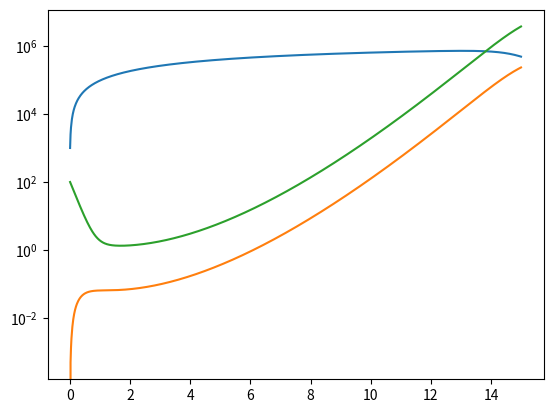

The matplotlib source for this figure:
import numpy as np
import matplotlib.pyplot as plt
from scipy.integrate import odeint


def hiv_infection_simulator(cells, time):
    healthy_cells = cells[0]
    infected_cells = cells[1]
    virus_cells = cells[2]

    if time > 1:
        antidote = 10
    else:
        antidote = 0


    kr1 = 1e5  # new healthy cells per year
    kr2 = 0.1  # death rate of healthy cells
    kr3 = 2e-7  # healthy cells converting to infected cells
    kr4 = 0.5  # death rate of infected cells
    kr5 = 5  # death rate of virus
    kr6 = 100  # production of virus by infected cells
    kr7 = 1.0
    healthy_cells_affected =  kr3 * healthy_cells * virus_cells

    # Ordinary differential equations
    # Assuming 100ml antidote kills 80% virus cells but kills the patient at 1000ml dosage
    dhdt = kr1 - kr2 * healthy_cells - healthy_cells_affected
    didt = healthy_cells_affected - kr4 * infected_cells
    dvdt = - healthy_cells_affected - kr5 * virus_cells + kr6 * infected_cells - kr7 * (virus_cells * (antidote / 100 * 0.1))

    return [dhdt, didt, dvdt]


seed_input = [1000, 0, 100]
time = np.linspace(0, 15, 1000)
ode_result = odeint(hiv_infection_simulator, seed_input, time)

healthy_cells = ode_result[:, 0]
infect_cells = ode_result[:, 1]
virus_cells = ode_result[:, 2]

plt.semilogy(time, healthy_cells)
plt.semilogy(time, infect_cells)
plt.semilogy(time, virus_cells)
plt.show()

